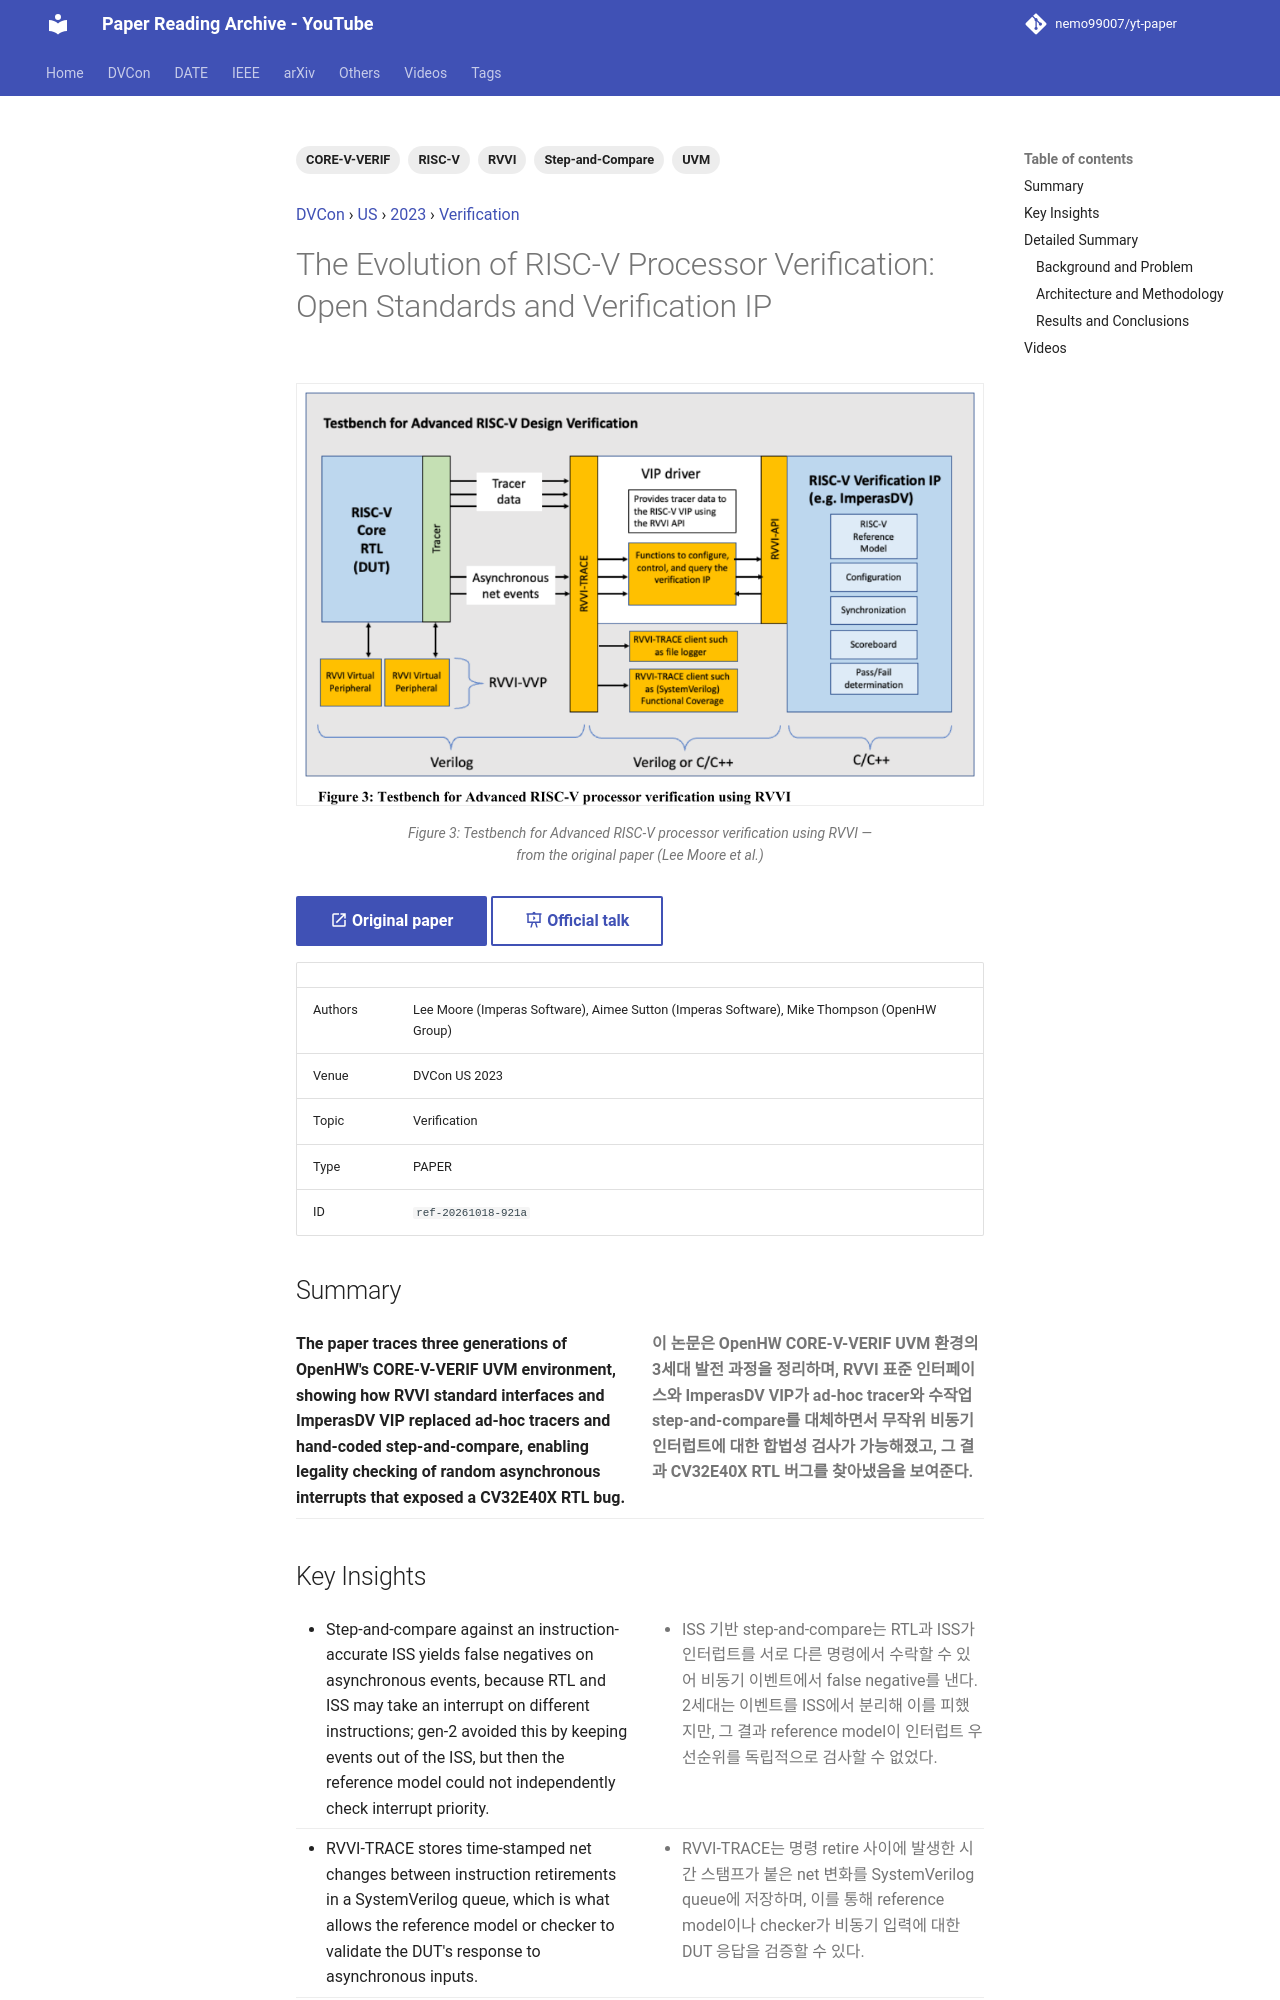

repository: nemo99007/yt-paper · page: papers/ref-20261018-921a-the-evolution-of-risc-v-processor-verification-open-standard/index.html · generator: mkdocs

---
id: ref-20261018-921a
title: 'The Evolution of RISC-V Processor Verification: Open Standards and Verification IP'
date: '2025-03-14'
venue: DVCon
region: US
year: 2023
category: Verification
tags:
- RISC-V
- RVVI
- UVM
- CORE-V-VERIF
- Step-and-Compare
source_type: PAPER
source_url: https://dvcon-proceedings.org/wp-content/uploads/1124-The-evolution-of-RISC-V-processor-verification-open-standards-and-verification-IP.pdf
authors: Lee Moore (Imperas Software), Aimee Sutton (Imperas Software), Mike Thompson (OpenHW Group)
youtube_videos:
- video_id: jRK3zGUbXwc
  url: https://www.youtube.com/watch?v=jRK3zGUbXwc
  title: '[DVCON2023]The Evolution of RISC-V Processor Verification: Open Standards and Verification IP'
  timestamp: null
---


<!-- generated by yt-paper; edits will be overwritten -->
[DVCon](../dvcon/index.md) › [US](../dvcon/us.md) › [2023](../dvcon/by-year.md#2023) › [Verification](../dvcon/by-topic.md#verification)

# The Evolution of RISC-V Processor Verification: Open Standards and Verification IP

<figure class="rep-fig" markdown>
![Figure 3: Testbench for Advanced RISC-V processor verification using RVVI](../assets/figures/ref-20261018-921a.png?v=1792378807){ loading=lazy }
<figcaption>Figure 3: Testbench for Advanced RISC-V processor verification using RVVI — from the original paper (Lee Moore et al.)</figcaption>
</figure>

[:material-open-in-new: Original paper](https://dvcon-proceedings.org/wp-content/uploads/1124-The-evolution-of-RISC-V-processor-verification-open-standards-and-verification-IP.pdf){ .md-button .md-button--primary target=_blank } [:material-presentation-play: Official talk](https://youtu.be/6mxXZHYhOnU){ .md-button target=_blank }

| | |
|---|---|
| Authors | Lee Moore (Imperas Software), Aimee Sutton (Imperas Software), Mike Thompson (OpenHW Group) |
| Venue | DVCon US 2023 |
| Topic | Verification |
| Type | PAPER |
| ID | `ref-20261018-921a` |

## Summary

<div class="bi" markdown>
<div class="bi-en" markdown>

**The paper traces three generations of OpenHW's CORE-V-VERIF UVM environment, showing how RVVI standard interfaces and ImperasDV VIP replaced ad-hoc tracers and hand-coded step-and-compare, enabling legality checking of random asynchronous interrupts that exposed a CV32E40X RTL bug.**

</div>
<div class="bi-ko" markdown>

**이 논문은 OpenHW CORE-V-VERIF UVM 환경의 3세대 발전 과정을 정리하며, RVVI 표준 인터페이스와 ImperasDV VIP가 ad-hoc tracer와 수작업 step-and-compare를 대체하면서 무작위 비동기 인터럽트에 대한 합법성 검사가 가능해졌고, 그 결과 CV32E40X RTL 버그를 찾아냈음을 보여준다.**

</div>
</div>
